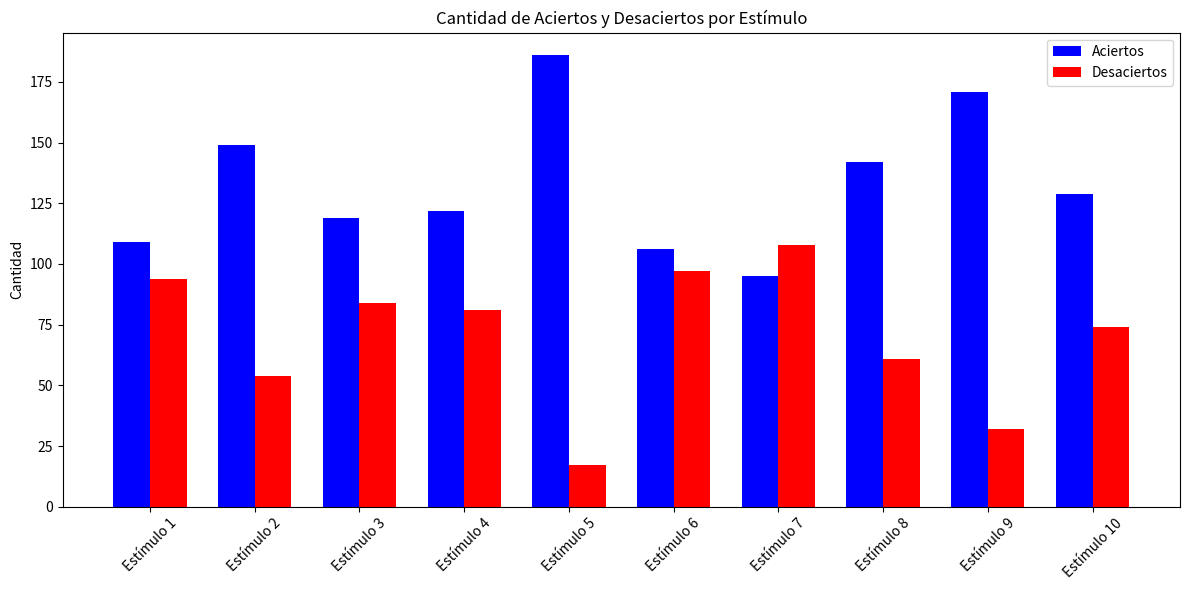

Recreate this plot in Python.
# -*- coding: utf-8 -*-
"""
Created on Sat Aug 30 03:09:28 2025

[redacted]
"""

import matplotlib.pyplot as plt
import numpy as np

# Ejemplo de datos (10 estímulos)
estimulos = [f"Estímulo {i}" for i in range(1, 11)]
aciertos = [109, 149, 119, 122, 186, 106, 95, 142, 171, 129]      # Cantidad de aciertos
desaciertos = [94, 54, 84, 81, 17, 97, 108, 61, 32, 74]      # Cantidad de desaciertos

# Crear posiciones en el eje X
x = np.arange(len(estimulos))  # posiciones de 0 a 9
ancho = 0.35                   # ancho de las barras

# Crear figura
plt.figure(figsize=(12,6))

# Graficar barras
plt.bar(x - ancho/2, aciertos, width=ancho, color="blue", label="Aciertos")
plt.bar(x + ancho/2, desaciertos, width=ancho, color="red", label="Desaciertos")

# Configurar ejes
plt.xticks(x, estimulos, rotation=45)
plt.ylabel("Cantidad")
plt.title("Cantidad de Aciertos y Desaciertos por Estímulo")
plt.legend()

# Mostrar
plt.tight_layout()
plt.show()
